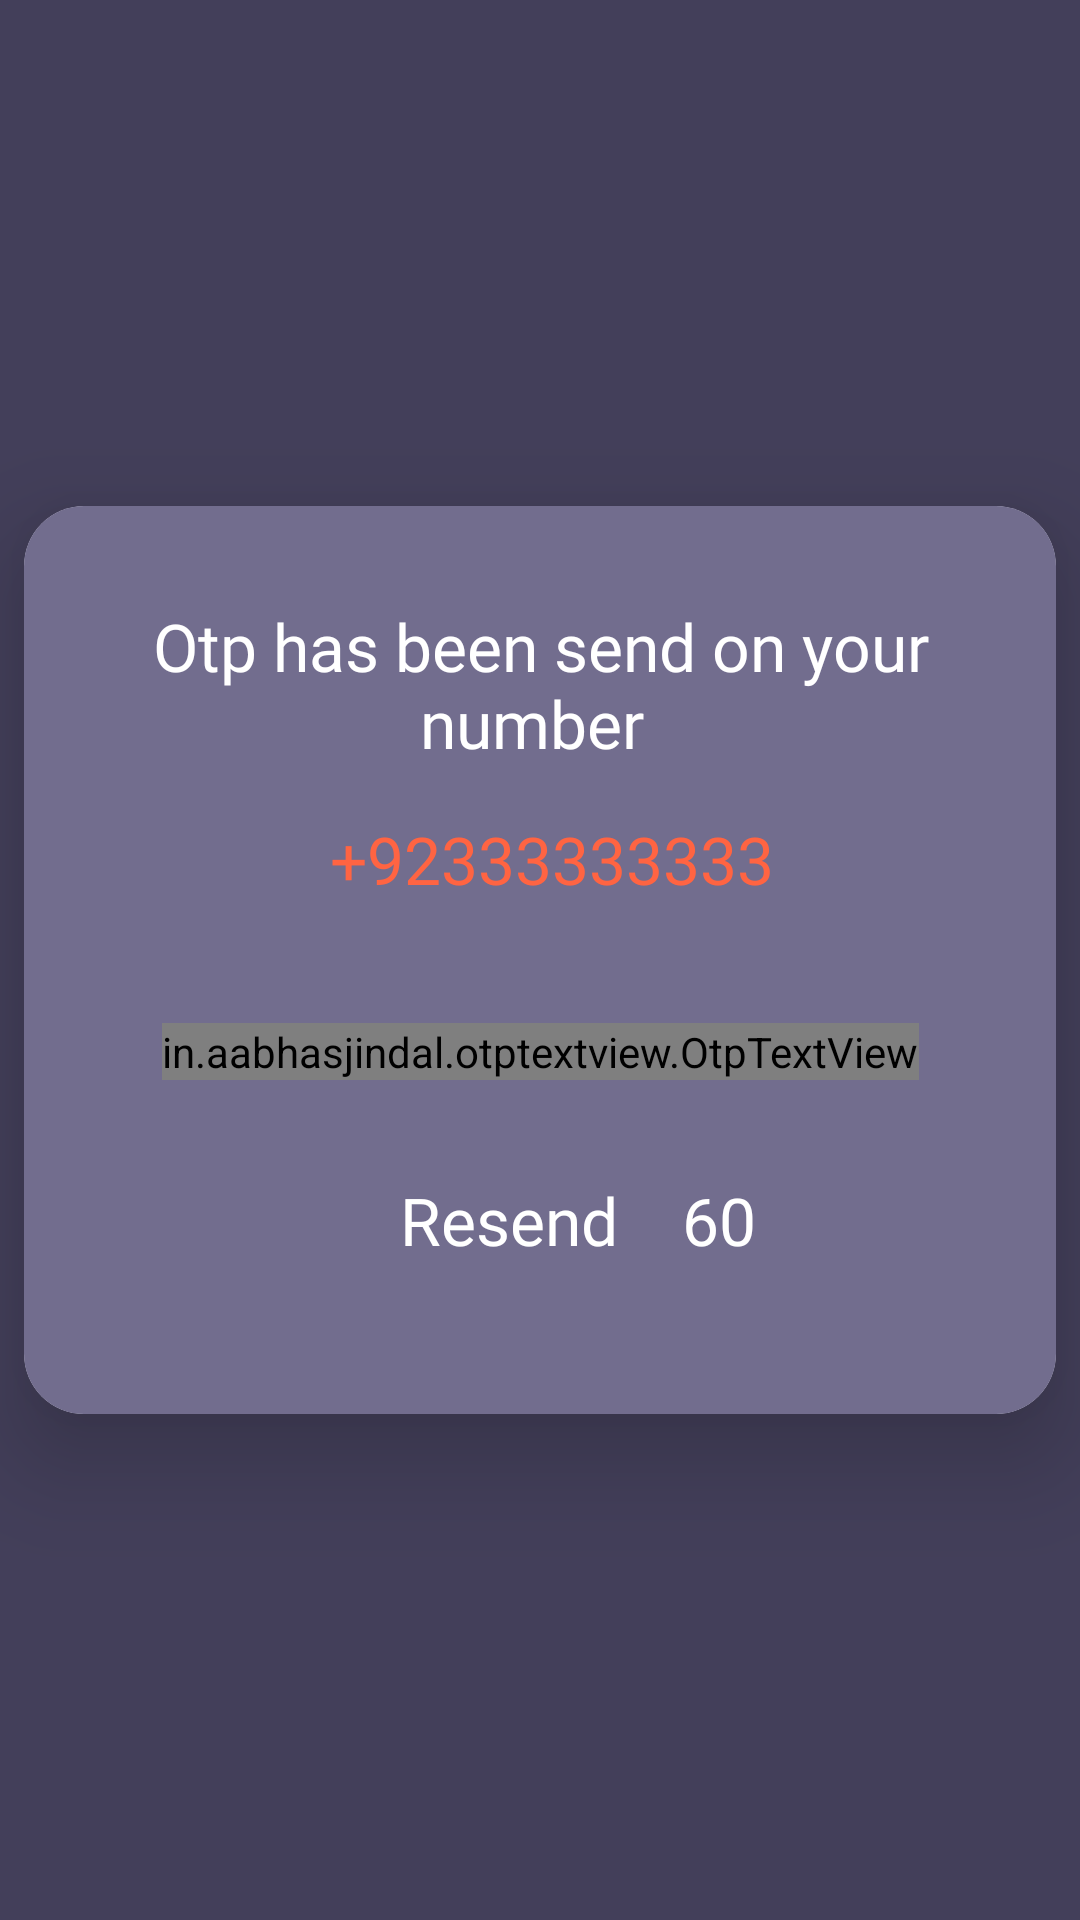

This screen was rendered from an Android layout file. Write that file and the resources it references.
<!-- AndroidManifest.xml: application theme Theme.ValleyVittles -->
<!-- res/layout/activity_otp.xml -->
<?xml version="1.0" encoding="utf-8"?>
<LinearLayout xmlns:android="http://schemas.android.com/apk/res/android"
    xmlns:app="http://schemas.android.com/apk/res-auto"
    xmlns:tools="http://schemas.android.com/tools"
    android:layout_width="match_parent"
    android:background="@color/back_color1"
    android:layout_height="match_parent"
    android:gravity="center_vertical">


    <androidx.cardview.widget.CardView
        android:layout_width="match_parent"
        android:layout_height="wrap_content"
        android:layout_margin="8dp"
        app:cardCornerRadius="20dp"
        app:cardElevation="20dp">

        <androidx.constraintlayout.widget.ConstraintLayout
            android:layout_width="match_parent"
            android:layout_height="match_parent"
            android:background="@color/back_color">

            <TextView
                android:id="@+id/textView2"
                android:layout_width="match_parent"
                android:layout_height="wrap_content"
                android:layout_marginStart="8dp"
                android:layout_marginTop="32dp"
                android:layout_marginEnd="8dp"

                android:fontFamily="@font/roboto"
                android:text="Otp has been send on your number "
                android:textAlignment="center"
                android:textColor="@color/white"
                android:textSize="22sp"
                app:layout_constraintEnd_toEndOf="parent"
                app:layout_constraintStart_toStartOf="parent"
                app:layout_constraintTop_toTopOf="parent" />

            <TextView
                android:id="@+id/textView3"
                android:layout_width="wrap_content"
                android:layout_height="wrap_content"
                android:layout_marginTop="16dp"
                android:fontFamily="@font/roboto"
                android:inputType="number"
                android:text="+92333333333"
                android:textAlignment="center"
                android:textColor="@color/orange"
                android:textSize="22sp"
                app:layout_constraintEnd_toEndOf="parent"
                app:layout_constraintStart_toStartOf="@+id/textView2"
                app:layout_constraintTop_toBottomOf="@+id/textView2" />

            <in.aabhasjindal.otptextview.OtpTextView
                android:id="@+id/otp_view"
                android:layout_width="wrap_content"
                android:layout_height="wrap_content"


                android:layout_gravity="center"


                android:layout_marginTop="40dp"
                android:textColor="#0E0E0E"
                app:height="45dp"
                app:layout_constraintEnd_toEndOf="parent"
                app:layout_constraintStart_toStartOf="parent"
                app:layout_constraintTop_toBottomOf="@+id/textView3"
                app:length="6"
                app:otp_box_background="@drawable/box_back"
                app:otp_text_size="24dp"
                app:width="40dp" />

            <TextView
                android:id="@+id/textView"
                android:layout_width="wrap_content"
                android:layout_height="wrap_content"
                android:layout_marginTop="32dp"
                android:layout_marginEnd="16dp"
                android:layout_marginBottom="50dp"

                android:fontFamily="@font/roboto_medium"
                android:text="Resend "
                android:textColor="@color/white"
                android:textSize="22sp"
                app:layout_constraintBottom_toBottomOf="parent"
                app:layout_constraintEnd_toEndOf="@+id/otp_view"
                app:layout_constraintStart_toStartOf="@+id/otp_view"
                app:layout_constraintTop_toBottomOf="@+id/otp_view" />

            <TextView
                android:layout_width="wrap_content"
                android:layout_height="wrap_content"
                android:layout_marginStart="16dp"
                android:text="60"
                android:textColor="@color/white"

                android:textSize="22sp"
                app:layout_constraintBottom_toBottomOf="@+id/textView"
                app:layout_constraintStart_toEndOf="@+id/textView"
                app:layout_constraintTop_toTopOf="@+id/textView" />
        </androidx.constraintlayout.widget.ConstraintLayout>
    </androidx.cardview.widget.CardView>


</LinearLayout>
<!-- resources referenced by this layout -->
<resources>
  <color name="back_color">#726D8E</color>
  <color name="back_color1">#433F5A</color>
  <color name="orange">#FF6442</color>
  <color name="white">#FFFFFFFF</color>
  <!-- drawable box_back (drawable) -->
  <?xml version="1.0" encoding="utf-8"?>
  <shape xmlns:android="http://schemas.android.com/apk/res/android"
      android:shape="rectangle">
      <stroke android:color="#FF6442"
          android:width="1dp"
  
          />
      <corners android:radius="10dp"
  
          />
  
  
  
  </shape>
  <style name="Theme.ValleyVittles" parent="Base.Theme.ValleyVittles" />
  <style name="Base.Theme.ValleyVittles" parent="Theme.Material3.DayNight.NoActionBar">
          
          <item name="android:textColorPrimary">@android:color/white</item>
  
  
          
      </style>
</resources>
